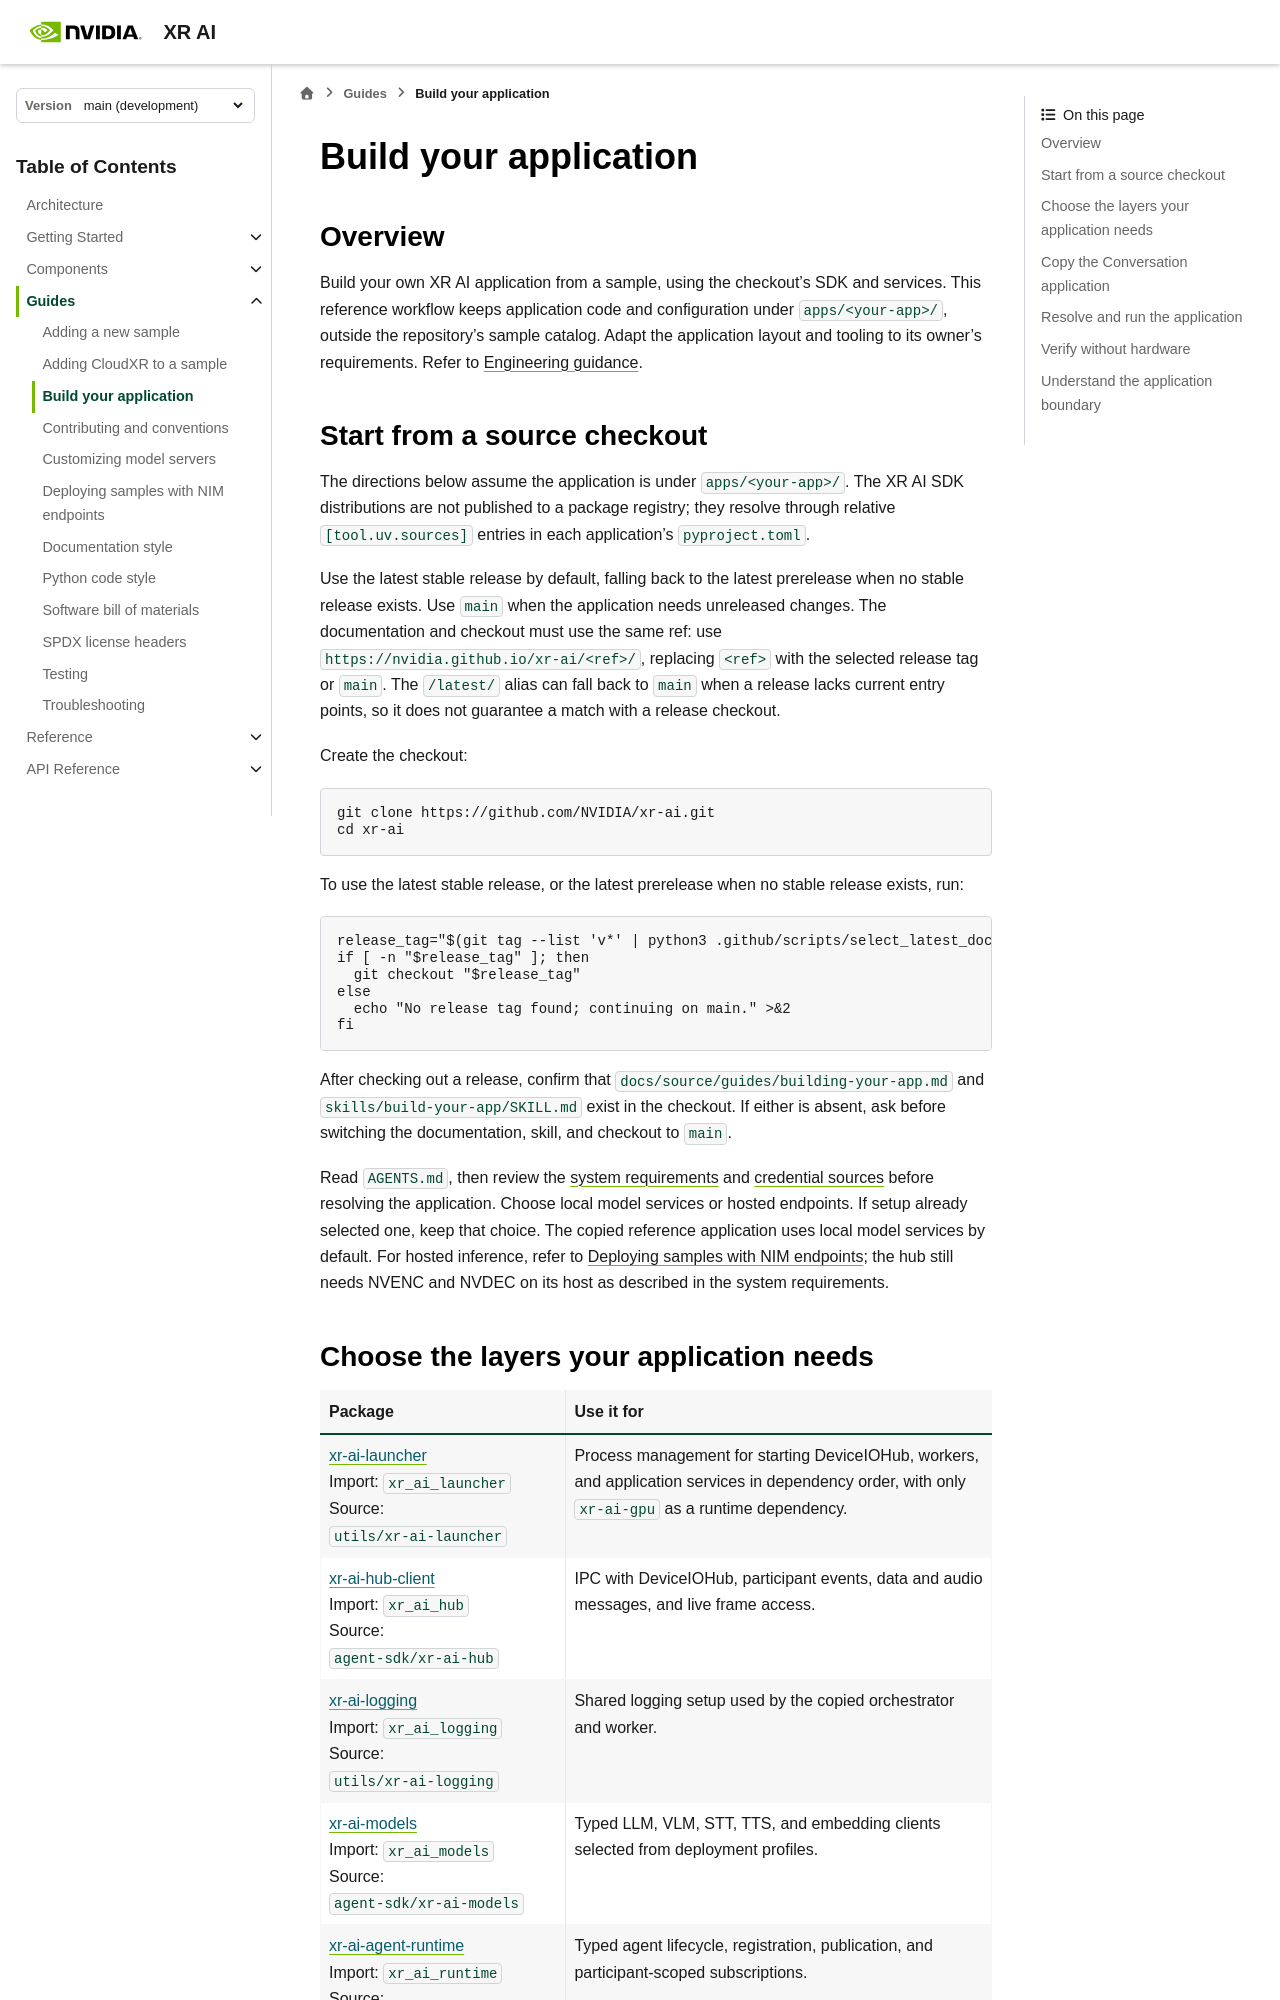

repository: NVIDIA/xr-ai · page: latest/guides/building-your-app.html · generator: sphinx

<!--
  SPDX-FileCopyrightText: Copyright (c) 2026 NVIDIA CORPORATION & AFFILIATES. All rights reserved.
  SPDX-License-Identifier: Apache-2.0
-->

# Build your application

## Overview

Build your own XR AI application from a sample, using the checkout's SDK and
services. This reference workflow keeps application code and configuration
under `apps/<your-app>/`, outside the repository's sample catalog. Adapt the
application layout and tooling to its owner's requirements. Refer to
[Engineering guidance](https://github.com/NVIDIA/xr-ai/blob/main/AGENTS.md#engineering-guidance).

## Start from a source checkout

The directions below assume the application is under `apps/<your-app>/`. The
XR AI SDK distributions are not published to a package registry; they resolve
through relative `[tool.uv.sources]` entries in each application's
`pyproject.toml`.

Use the latest stable release by default, falling back to the latest
prerelease when no stable release exists. Use `main` when the application
needs unreleased changes. The documentation and checkout must use the same
ref: use `https://nvidia.github.io/xr-ai/<ref>/`, replacing `<ref>` with
the selected release tag or `main`. The `/latest/` alias can fall back to
`main` when a release lacks current entry points, so it does not guarantee
a match with a release checkout.

Create the checkout:

```bash
git clone https://github.com/NVIDIA/xr-ai.git
cd xr-ai
```

To use the latest stable release, or the latest prerelease when no stable
release exists, run:

```bash
release_tag="$(git tag --list 'v*' | python3 .github/scripts/select_latest_docs_release.py)"
if [ -n "$release_tag" ]; then
  git checkout "$release_tag"
else
  echo "No release tag found; continuing on main." >&2
fi
```

After checking out a release, confirm that
`docs/source/guides/building-your-app.md` and
`skills/build-your-app/SKILL.md` exist in the checkout. If either is absent,
ask before switching the documentation, skill, and checkout to `main`.

Read `AGENTS.md`, then review the
{doc}`system requirements </getting_started/requirements>` and
{doc}`credential sources </getting_started/credentials>` before resolving the
application. Choose local model services or hosted endpoints. If setup already
selected one, keep that choice. The copied reference application uses local
model services by default. For hosted inference, refer to
{doc}`/guides/deploying-with-nim`; the hub still needs NVENC and NVDEC on its
host as described in the system requirements.
